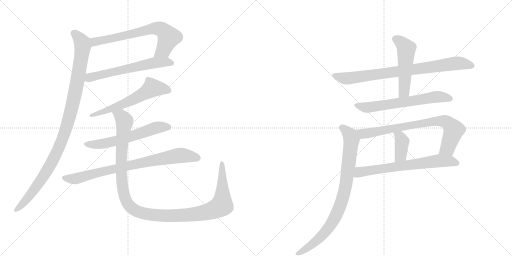
t = 0.00 s
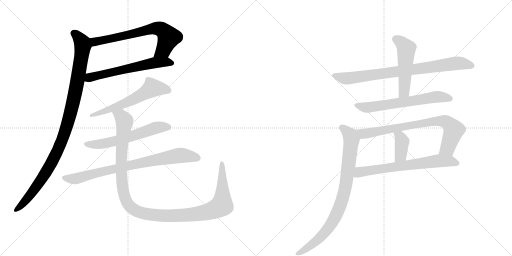
t = 2.36 s
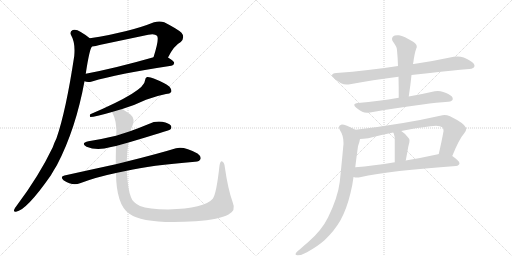
t = 4.71 s
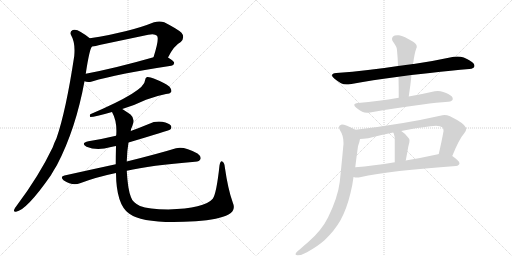
t = 7.07 s
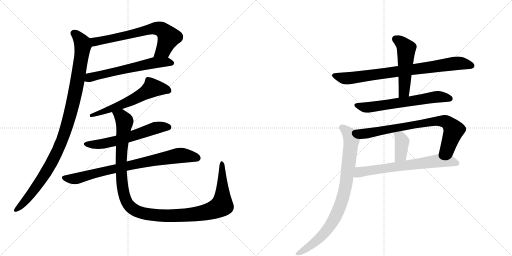
t = 9.42 s
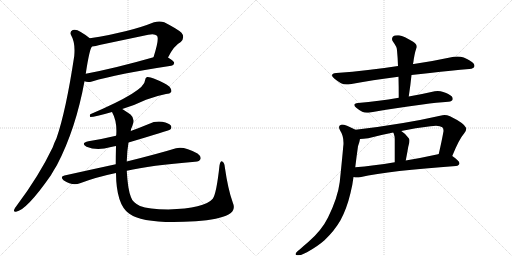
t = 11.78 s

The animated SVG that drew these frames (rendered in a browser with its animation timeline set to each time). Animation: 14 CSS @keyframes rules; one cycle of 11.78 s.

<svg version="1.1" viewBox="0 0 2048 1024" xmlns="http://www.w3.org/2000/svg">
  <g stroke="lightgray" stroke-dasharray="1,1" stroke-width="1" transform="scale(4, 4)">
    <line x1="0" y1="0" x2="256" y2="256"></line>
    <line x1="256" y1="0" x2="0" y2="256"></line>
    <line x1="128" y1="0" x2="128" y2="256"></line>
    <line x1="0" y1="128" x2="256" y2="128"></line>
    <line x1="256" y1="0" x2="512" y2="256"></line>
    <line x1="512" y1="0" x2="256" y2="256"></line>
    <line x1="384" y1="0" x2="384" y2="256"></line>
    <line x1="256" y1="128" x2="512" y2="128"></line>
  </g>
<g transform="scale(1, -1) translate(0, -850)">
   <style type="text/css">
    @keyframes keyframes0 {
      from {
       stroke: black;
       stroke-dashoffset: 678;
       stroke-width: 128;
       }
       69% {
       animation-timing-function: step-end;
       stroke: black;
       stroke-dashoffset: 0;
       stroke-width: 128;
       }
       to {
       stroke: black;
       stroke-width: 1024;
       }
       }
       #make-me-a-hanzi-animation-0 {
         animation: keyframes0 0.801758s both;
         animation-delay: 0.000000s;
         animation-timing-function: linear;
       }
    @keyframes keyframes1 {
      from {
       stroke: black;
       stroke-dashoffset: 608;
       stroke-width: 128;
       }
       66% {
       animation-timing-function: step-end;
       stroke: black;
       stroke-dashoffset: 0;
       stroke-width: 128;
       }
       to {
       stroke: black;
       stroke-width: 1024;
       }
       }
       #make-me-a-hanzi-animation-1 {
         animation: keyframes1 0.744792s both;
         animation-delay: 0.801758s;
         animation-timing-function: linear;
       }
    @keyframes keyframes2 {
      from {
       stroke: black;
       stroke-dashoffset: 1042;
       stroke-width: 128;
       }
       77% {
       animation-timing-function: step-end;
       stroke: black;
       stroke-dashoffset: 0;
       stroke-width: 128;
       }
       to {
       stroke: black;
       stroke-width: 1024;
       }
       }
       #make-me-a-hanzi-animation-2 {
         animation: keyframes2 1.097982s both;
         animation-delay: 1.546549s;
         animation-timing-function: linear;
       }
    @keyframes keyframes3 {
      from {
       stroke: black;
       stroke-dashoffset: 601;
       stroke-width: 128;
       }
       66% {
       animation-timing-function: step-end;
       stroke: black;
       stroke-dashoffset: 0;
       stroke-width: 128;
       }
       to {
       stroke: black;
       stroke-width: 1024;
       }
       }
       #make-me-a-hanzi-animation-3 {
         animation: keyframes3 0.739095s both;
         animation-delay: 2.644531s;
         animation-timing-function: linear;
       }
    @keyframes keyframes4 {
      from {
       stroke: black;
       stroke-dashoffset: 594;
       stroke-width: 128;
       }
       66% {
       animation-timing-function: step-end;
       stroke: black;
       stroke-dashoffset: 0;
       stroke-width: 128;
       }
       to {
       stroke: black;
       stroke-width: 1024;
       }
       }
       #make-me-a-hanzi-animation-4 {
         animation: keyframes4 0.733398s both;
         animation-delay: 3.383626s;
         animation-timing-function: linear;
       }
    @keyframes keyframes5 {
      from {
       stroke: black;
       stroke-dashoffset: 800;
       stroke-width: 128;
       }
       72% {
       animation-timing-function: step-end;
       stroke: black;
       stroke-dashoffset: 0;
       stroke-width: 128;
       }
       to {
       stroke: black;
       stroke-width: 1024;
       }
       }
       #make-me-a-hanzi-animation-5 {
         animation: keyframes5 0.901042s both;
         animation-delay: 4.117025s;
         animation-timing-function: linear;
       }
    @keyframes keyframes6 {
      from {
       stroke: black;
       stroke-dashoffset: 1208;
       stroke-width: 128;
       }
       80% {
       animation-timing-function: step-end;
       stroke: black;
       stroke-dashoffset: 0;
       stroke-width: 128;
       }
       to {
       stroke: black;
       stroke-width: 1024;
       }
       }
       #make-me-a-hanzi-animation-6 {
         animation: keyframes6 1.233073s both;
         animation-delay: 5.018066s;
         animation-timing-function: linear;
       }
    @keyframes keyframes7 {
      from {
       stroke: black;
       stroke-dashoffset: 813;
       stroke-width: 128;
       }
       73% {
       animation-timing-function: step-end;
       stroke: black;
       stroke-dashoffset: 0;
       stroke-width: 128;
       }
       to {
       stroke: black;
       stroke-width: 1024;
       }
       }
       #make-me-a-hanzi-animation-7 {
         animation: keyframes7 0.911621s both;
         animation-delay: 6.251139s;
         animation-timing-function: linear;
       }
    @keyframes keyframes8 {
      from {
       stroke: black;
       stroke-dashoffset: 509;
       stroke-width: 128;
       }
       62% {
       animation-timing-function: step-end;
       stroke: black;
       stroke-dashoffset: 0;
       stroke-width: 128;
       }
       to {
       stroke: black;
       stroke-width: 1024;
       }
       }
       #make-me-a-hanzi-animation-8 {
         animation: keyframes8 0.664225s both;
         animation-delay: 7.162760s;
         animation-timing-function: linear;
       }
    @keyframes keyframes9 {
      from {
       stroke: black;
       stroke-dashoffset: 638;
       stroke-width: 128;
       }
       67% {
       animation-timing-function: step-end;
       stroke: black;
       stroke-dashoffset: 0;
       stroke-width: 128;
       }
       to {
       stroke: black;
       stroke-width: 1024;
       }
       }
       #make-me-a-hanzi-animation-9 {
         animation: keyframes9 0.769206s both;
         animation-delay: 7.826986s;
         animation-timing-function: linear;
       }
    @keyframes keyframes10 {
      from {
       stroke: black;
       stroke-dashoffset: 770;
       stroke-width: 128;
       }
       71% {
       animation-timing-function: step-end;
       stroke: black;
       stroke-dashoffset: 0;
       stroke-width: 128;
       }
       to {
       stroke: black;
       stroke-width: 1024;
       }
       }
       #make-me-a-hanzi-animation-10 {
         animation: keyframes10 0.876628s both;
         animation-delay: 8.596191s;
         animation-timing-function: linear;
       }
    @keyframes keyframes11 {
      from {
       stroke: black;
       stroke-dashoffset: 384;
       stroke-width: 128;
       }
       56% {
       animation-timing-function: step-end;
       stroke: black;
       stroke-dashoffset: 0;
       stroke-width: 128;
       }
       to {
       stroke: black;
       stroke-width: 1024;
       }
       }
       #make-me-a-hanzi-animation-11 {
         animation: keyframes11 0.562500s both;
         animation-delay: 9.472819s;
         animation-timing-function: linear;
       }
    @keyframes keyframes12 {
      from {
       stroke: black;
       stroke-dashoffset: 674;
       stroke-width: 128;
       }
       69% {
       animation-timing-function: step-end;
       stroke: black;
       stroke-dashoffset: 0;
       stroke-width: 128;
       }
       to {
       stroke: black;
       stroke-width: 1024;
       }
       }
       #make-me-a-hanzi-animation-12 {
         animation: keyframes12 0.798503s both;
         animation-delay: 10.035319s;
         animation-timing-function: linear;
       }
    @keyframes keyframes13 {
      from {
       stroke: black;
       stroke-dashoffset: 855;
       stroke-width: 128;
       }
       74% {
       animation-timing-function: step-end;
       stroke: black;
       stroke-dashoffset: 0;
       stroke-width: 128;
       }
       to {
       stroke: black;
       stroke-width: 1024;
       }
       }
       #make-me-a-hanzi-animation-13 {
         animation: keyframes13 0.945801s both;
         animation-delay: 10.833822s;
         animation-timing-function: linear;
       }
</style>
<path d="M 672 620 Q 696 668 723 682 Q 741 701 726 719 Q 710 734 657 761 Q 638 768 616 761 Q 520 722 359 697 C 329 692 338 660 368 664 Q 383 665 398 670 Q 498 691 593 711 Q 618 717 628 707 Q 638 695 614 621 C 605 592 658 593 672 620 Z" fill="lightgray"></path> 
<path d="M 338 525 Q 350 519 368 524 Q 468 554 685 587 Q 695 588 697 598 Q 697 605 672 620 C 653 632 643 629 614 621 Q 464 578 343 555 C 314 549 309 533 338 525 Z" fill="lightgray"></path> 
<path d="M 359 697 Q 344 710 323 722 Q 304 735 291 730 Q 278 724 284 710 Q 302 680 297 626 Q 264 407 226 297 Q 217 279 211 261 Q 156 146 65 25 Q 59 18 57 12 Q 53 2 64 3 Q 106 9 203 148 Q 215 169 228 190 Q 303 334 338 525 L 343 555 Q 358 655 368 664 C 376 684 376 684 359 697 Z" fill="lightgray"></path> 
<path d="M 489 414 Q 541 430 584 451 Q 627 467 664 474 Q 680 475 685 482 Q 688 492 677 504 Q 658 519 615 536 Q 600 543 588 542 Q 581 539 580 528 Q 580 486 361 393 Q 357 386 361 382 Q 379 382 448 402 L 489 414 Z" fill="lightgray"></path> 
<path d="M 514 280 Q 676 328 681 332 Q 688 339 684 347 Q 677 357 649 363 Q 621 367 595 354 Q 559 339 523 326 L 464 307 Q 410 294 354 285 Q 321 278 346 263 Q 388 245 444 262 Q 453 265 464 266 L 514 280 Z" fill="lightgray"></path> 
<path d="M 507 167 Q 601 189 780 203 Q 799 204 802 214 Q 806 224 790 236 Q 736 266 704 257 Q 632 235 507 204 L 463 193 Q 366 172 258 148 Q 239 144 254 129 Q 290 105 320 117 Q 386 142 464 158 L 507 167 Z" fill="lightgray"></path> 
<path d="M 931 40 Q 912 92 899 183 Q 898 199 889 204 Q 882 208 878 188 Q 866 76 851 55 Q 818 16 673 12 Q 594 13 560 26 Q 530 41 524 61 Q 511 92 507 167 L 507 204 Q 508 247 514 280 L 523 326 Q 524 336 529 345 Q 542 375 522 392 Q 503 405 489 414 C 464 431 436 430 448 402 Q 469 365 465 309 Q 464 308 464 307 L 464 266 Q 463 226 463 193 L 464 158 Q 465 32 516 -4 Q 577 -49 783 -35 Q 877 -28 914 -8 Q 945 8 931 40 Z" fill="lightgray"></path> 
<path d="M 1646 550 Q 1683 555 1720 558 Q 1808 568 1877 574 Q 1897 576 1898 586 L 1898 587 Q 1898 598 1877 609 Q 1870 614 1855 620 Q 1843 624 1830 624 Q 1823 624 1815 623 Q 1736 606 1655 594 L 1652 594 L 1592 586 Q 1529 576 1472 570 Q 1411 562 1345 558 Q 1328 556 1328 549 Q 1328 544 1337 536 Q 1349 526 1364 517 Q 1374 512 1387 512 Q 1393 512 1400 513 Q 1489 530 1594 543 L 1646 550 Z" fill="lightgray"></path> 
<path d="M 1594 543 Q 1595 504 1595 459 C 1595 429 1631 434 1635 464 Q 1642 510 1646 550 L 1652 594 Q 1654 604 1655 613 Q 1658 631 1661 643 Q 1664 654 1667 661 L 1667 664 Q 1667 675 1651 684 Q 1617 705 1596 709 L 1589 709 Q 1577 709 1572 704 Q 1568 699 1568 694 Q 1568 688 1573 682 Q 1588 662 1588 649 Q 1591 619 1592 586 L 1594 543 Z" fill="lightgray"></path> 
<path d="M 1595 459 Q 1552 451 1515 447 Q 1474 441 1432 438 Q 1417 436 1417 430 Q 1417 425 1425 419 Q 1437 409 1449 403 Q 1457 399 1468 399 Q 1474 399 1480 400 Q 1570 417 1690 432 Q 1748 440 1793 443 Q 1811 445 1811 454 L 1811 455 Q 1811 465 1793 474 Q 1786 478 1773 482 Q 1762 486 1751 486 Q 1745 486 1739 485 Q 1687 473 1635 464 L 1595 459 Z" fill="lightgray"></path> 
<path d="M 1809 226 Q 1836 293 1857 317 Q 1865 327 1865 335 Q 1865 337 1864 339 Q 1857 357 1800 385 Q 1788 390 1778 390 Q 1774 390 1770 389 Q 1612 353 1422 331 C 1392 327 1410 292 1440 294 Q 1452 294 1473 297 Q 1522 310 1573 320 L 1605 326 Q 1662 339 1722 345 Q 1734 347 1744 347 Q 1761 347 1769 341 Q 1774 338 1774 328 L 1774 325 Q 1767 286 1755 234 C 1748 205 1798 198 1809 226 Z" fill="lightgray"></path> 
<path d="M 1573 320 Q 1576 315 1576 312 Q 1579 305 1579 296 L 1579 201 C 1579 171 1617 179 1623 208 Q 1629 239 1633 263 Q 1634 268 1635 271 Q 1638 281 1638 288 Q 1638 294 1635 297 Q 1620 317 1605 326 C 1580 342 1560 347 1573 320 Z" fill="lightgray"></path> 
<path d="M 1824 186 Q 1837 188 1838 197 Q 1837 207 1809 226 C 1787 242 1784 241 1755 234 L 1752 233 Q 1684 218 1623 208 L 1579 201 Q 1493 187 1421 181 C 1391 178 1384 146 1414 142 Q 1421 140 1429 140 Q 1434 140 1440 141 Q 1563 168 1824 186 Z" fill="lightgray"></path> 
<path d="M 1422 331 Q 1381 352 1368 352 L 1367 352 Q 1356 350 1356 342 Q 1356 336 1361 327 Q 1374 308 1374 278 Q 1374 271 1373 265 Q 1369 218 1359 122 Q 1351 59 1312 -20 Q 1286 -73 1232 -119 Q 1214 -134 1201 -146 Q 1184 -158 1183 -164 Q 1182 -166 1182 -167 Q 1182 -171 1191 -171 Q 1207 -171 1228 -159 Q 1271 -135 1298 -111 Q 1338 -73 1362 -31 Q 1387 15 1402 78 Q 1410 109 1414 142 L 1421 181 Q 1426 223 1432 265 Q 1439 285 1440 294 C 1446 319 1446 319 1422 331 Z" fill="lightgray"></path> 
      <clipPath id="make-me-a-hanzi-clip-0">
      <path d="M 672 620 Q 696 668 723 682 Q 741 701 726 719 Q 710 734 657 761 Q 638 768 616 761 Q 520 722 359 697 C 329 692 338 660 368 664 Q 383 665 398 670 Q 498 691 593 711 Q 618 717 628 707 Q 638 695 614 621 C 605 592 658 593 672 620 Z" fill="lightgray"></path>
      </clipPath>
      <path clip-path="url(#make-me-a-hanzi-clip-0)" d="M 369 694 L 380 683 L 606 735 L 639 735 L 664 717 L 674 699 L 654 651 L 621 631 " fill="none" id="make-me-a-hanzi-animation-0" stroke-dasharray="550 1100" stroke-linecap="round"></path>

      <clipPath id="make-me-a-hanzi-clip-1">
      <path d="M 338 525 Q 350 519 368 524 Q 468 554 685 587 Q 695 588 697 598 Q 697 605 672 620 C 653 632 643 629 614 621 Q 464 578 343 555 C 314 549 309 533 338 525 Z" fill="lightgray"></path>
      </clipPath>
      <path clip-path="url(#make-me-a-hanzi-clip-1)" d="M 347 531 L 409 553 L 621 600 L 664 603 L 689 597 " fill="none" id="make-me-a-hanzi-animation-1" stroke-dasharray="480 960" stroke-linecap="round"></path>

      <clipPath id="make-me-a-hanzi-clip-2">
      <path d="M 359 697 Q 344 710 323 722 Q 304 735 291 730 Q 278 724 284 710 Q 302 680 297 626 Q 264 407 226 297 Q 217 279 211 261 Q 156 146 65 25 Q 59 18 57 12 Q 53 2 64 3 Q 106 9 203 148 Q 215 169 228 190 Q 303 334 338 525 L 343 555 Q 358 655 368 664 C 376 684 376 684 359 697 Z" fill="lightgray"></path>
      </clipPath>
      <path clip-path="url(#make-me-a-hanzi-clip-2)" d="M 295 717 L 317 697 L 331 667 L 297 458 L 261 325 L 229 244 L 178 150 L 129 79 L 65 11 " fill="none" id="make-me-a-hanzi-animation-2" stroke-dasharray="914 1828" stroke-linecap="round"></path>

      <clipPath id="make-me-a-hanzi-clip-3">
      <path d="M 489 414 Q 541 430 584 451 Q 627 467 664 474 Q 680 475 685 482 Q 688 492 677 504 Q 658 519 615 536 Q 600 543 588 542 Q 581 539 580 528 Q 580 486 361 393 Q 357 386 361 382 Q 379 382 448 402 L 489 414 Z" fill="lightgray"></path>
      </clipPath>
      <path clip-path="url(#make-me-a-hanzi-clip-3)" d="M 676 487 L 608 498 L 505 439 L 434 409 L 424 411 L 415 402 L 400 403 L 384 394 L 374 397 L 364 388 " fill="none" id="make-me-a-hanzi-animation-3" stroke-dasharray="473 946" stroke-linecap="round"></path>

      <clipPath id="make-me-a-hanzi-clip-4">
      <path d="M 514 280 Q 676 328 681 332 Q 688 339 684 347 Q 677 357 649 363 Q 621 367 595 354 Q 559 339 523 326 L 464 307 Q 410 294 354 285 Q 321 278 346 263 Q 388 245 444 262 Q 453 265 464 266 L 514 280 Z" fill="lightgray"></path>
      </clipPath>
      <path clip-path="url(#make-me-a-hanzi-clip-4)" d="M 347 275 L 368 271 L 417 276 L 523 302 L 621 338 L 675 341 " fill="none" id="make-me-a-hanzi-animation-4" stroke-dasharray="466 932" stroke-linecap="round"></path>

      <clipPath id="make-me-a-hanzi-clip-5">
      <path d="M 507 167 Q 601 189 780 203 Q 799 204 802 214 Q 806 224 790 236 Q 736 266 704 257 Q 632 235 507 204 L 463 193 Q 366 172 258 148 Q 239 144 254 129 Q 290 105 320 117 Q 386 142 464 158 L 507 167 Z" fill="lightgray"></path>
      </clipPath>
      <path clip-path="url(#make-me-a-hanzi-clip-5)" d="M 257 138 L 308 136 L 539 194 L 707 227 L 741 228 L 790 218 " fill="none" id="make-me-a-hanzi-animation-5" stroke-dasharray="672 1344" stroke-linecap="round"></path>

      <clipPath id="make-me-a-hanzi-clip-6">
      <path d="M 931 40 Q 912 92 899 183 Q 898 199 889 204 Q 882 208 878 188 Q 866 76 851 55 Q 818 16 673 12 Q 594 13 560 26 Q 530 41 524 61 Q 511 92 507 167 L 507 204 Q 508 247 514 280 L 523 326 Q 524 336 529 345 Q 542 375 522 392 Q 503 405 489 414 C 464 431 436 430 448 402 Q 469 365 465 309 Q 464 308 464 307 L 464 266 Q 463 226 463 193 L 464 158 Q 465 32 516 -4 Q 577 -49 783 -35 Q 877 -28 914 -8 Q 945 8 931 40 Z" fill="lightgray"></path>
      </clipPath>
      <path clip-path="url(#make-me-a-hanzi-clip-6)" d="M 457 398 L 485 385 L 498 363 L 485 228 L 491 91 L 509 39 L 520 24 L 547 6 L 602 -9 L 704 -13 L 791 -6 L 867 16 L 888 31 L 888 196 " fill="none" id="make-me-a-hanzi-animation-6" stroke-dasharray="1080 2160" stroke-linecap="round"></path>

      <clipPath id="make-me-a-hanzi-clip-7">
      <path d="M 1646 550 Q 1683 555 1720 558 Q 1808 568 1877 574 Q 1897 576 1898 586 L 1898 587 Q 1898 598 1877 609 Q 1870 614 1855 620 Q 1843 624 1830 624 Q 1823 624 1815 623 Q 1736 606 1655 594 L 1652 594 L 1592 586 Q 1529 576 1472 570 Q 1411 562 1345 558 Q 1328 556 1328 549 Q 1328 544 1337 536 Q 1349 526 1364 517 Q 1374 512 1387 512 Q 1393 512 1400 513 Q 1489 530 1594 543 L 1646 550 Z" fill="lightgray"></path>
      </clipPath>
      <path clip-path="url(#make-me-a-hanzi-clip-7)" d="M 1338 546 L 1383 536 L 1813 596 L 1852 596 L 1889 587 " fill="none" id="make-me-a-hanzi-animation-7" stroke-dasharray="685 1370" stroke-linecap="round"></path>

      <clipPath id="make-me-a-hanzi-clip-8">
      <path d="M 1594 543 Q 1595 504 1595 459 C 1595 429 1631 434 1635 464 Q 1642 510 1646 550 L 1652 594 Q 1654 604 1655 613 Q 1658 631 1661 643 Q 1664 654 1667 661 L 1667 664 Q 1667 675 1651 684 Q 1617 705 1596 709 L 1589 709 Q 1577 709 1572 704 Q 1568 699 1568 694 Q 1568 688 1573 682 Q 1588 662 1588 649 Q 1591 619 1592 586 L 1594 543 Z" fill="lightgray"></path>
      </clipPath>
      <path clip-path="url(#make-me-a-hanzi-clip-8)" d="M 1582 694 L 1605 680 L 1625 656 L 1617 490 L 1601 466 " fill="none" id="make-me-a-hanzi-animation-8" stroke-dasharray="381 762" stroke-linecap="round"></path>

      <clipPath id="make-me-a-hanzi-clip-9">
      <path d="M 1595 459 Q 1552 451 1515 447 Q 1474 441 1432 438 Q 1417 436 1417 430 Q 1417 425 1425 419 Q 1437 409 1449 403 Q 1457 399 1468 399 Q 1474 399 1480 400 Q 1570 417 1690 432 Q 1748 440 1793 443 Q 1811 445 1811 454 L 1811 455 Q 1811 465 1793 474 Q 1786 478 1773 482 Q 1762 486 1751 486 Q 1745 486 1739 485 Q 1687 473 1635 464 L 1595 459 Z" fill="lightgray"></path>
      </clipPath>
      <path clip-path="url(#make-me-a-hanzi-clip-9)" d="M 1425 428 L 1465 420 L 1747 463 L 1802 455 " fill="none" id="make-me-a-hanzi-animation-9" stroke-dasharray="510 1020" stroke-linecap="round"></path>

      <clipPath id="make-me-a-hanzi-clip-10">
      <path d="M 1809 226 Q 1836 293 1857 317 Q 1865 327 1865 335 Q 1865 337 1864 339 Q 1857 357 1800 385 Q 1788 390 1778 390 Q 1774 390 1770 389 Q 1612 353 1422 331 C 1392 327 1410 292 1440 294 Q 1452 294 1473 297 Q 1522 310 1573 320 L 1605 326 Q 1662 339 1722 345 Q 1734 347 1744 347 Q 1761 347 1769 341 Q 1774 338 1774 328 L 1774 325 Q 1767 286 1755 234 C 1748 205 1798 198 1809 226 Z" fill="lightgray"></path>
      </clipPath>
      <path clip-path="url(#make-me-a-hanzi-clip-10)" d="M 1431 328 L 1453 315 L 1475 317 L 1739 365 L 1780 364 L 1797 354 L 1814 327 L 1791 258 L 1763 241 " fill="none" id="make-me-a-hanzi-animation-10" stroke-dasharray="642 1284" stroke-linecap="round"></path>

      <clipPath id="make-me-a-hanzi-clip-11">
      <path d="M 1573 320 Q 1576 315 1576 312 Q 1579 305 1579 296 L 1579 201 C 1579 171 1617 179 1623 208 Q 1629 239 1633 263 Q 1634 268 1635 271 Q 1638 281 1638 288 Q 1638 294 1635 297 Q 1620 317 1605 326 C 1580 342 1560 347 1573 320 Z" fill="lightgray"></path>
      </clipPath>
      <path clip-path="url(#make-me-a-hanzi-clip-11)" d="M 1579 318 L 1600 302 L 1608 282 L 1603 229 L 1585 209 " fill="none" id="make-me-a-hanzi-animation-11" stroke-dasharray="256 512" stroke-linecap="round"></path>

      <clipPath id="make-me-a-hanzi-clip-12">
      <path d="M 1824 186 Q 1837 188 1838 197 Q 1837 207 1809 226 C 1787 242 1784 241 1755 234 L 1752 233 Q 1684 218 1623 208 L 1579 201 Q 1493 187 1421 181 C 1391 178 1384 146 1414 142 Q 1421 140 1429 140 Q 1434 140 1440 141 Q 1563 168 1824 186 Z" fill="lightgray"></path>
      </clipPath>
      <path clip-path="url(#make-me-a-hanzi-clip-12)" d="M 1422 147 L 1438 162 L 1460 166 L 1759 208 L 1806 205 L 1829 197 " fill="none" id="make-me-a-hanzi-animation-12" stroke-dasharray="546 1092" stroke-linecap="round"></path>

      <clipPath id="make-me-a-hanzi-clip-13">
      <path d="M 1422 331 Q 1381 352 1368 352 L 1367 352 Q 1356 350 1356 342 Q 1356 336 1361 327 Q 1374 308 1374 278 Q 1374 271 1373 265 Q 1369 218 1359 122 Q 1351 59 1312 -20 Q 1286 -73 1232 -119 Q 1214 -134 1201 -146 Q 1184 -158 1183 -164 Q 1182 -166 1182 -167 Q 1182 -171 1191 -171 Q 1207 -171 1228 -159 Q 1271 -135 1298 -111 Q 1338 -73 1362 -31 Q 1387 15 1402 78 Q 1410 109 1414 142 L 1421 181 Q 1426 223 1432 265 Q 1439 285 1440 294 C 1446 319 1446 319 1422 331 Z" fill="lightgray"></path>
      </clipPath>
      <path clip-path="url(#make-me-a-hanzi-clip-13)" d="M 1368 340 L 1400 311 L 1406 283 L 1388 139 L 1368 48 L 1343 -14 L 1299 -80 L 1240 -134 L 1187 -167 " fill="none" id="make-me-a-hanzi-animation-13" stroke-dasharray="727 1454" stroke-linecap="round"></path>

</g>
</svg>
